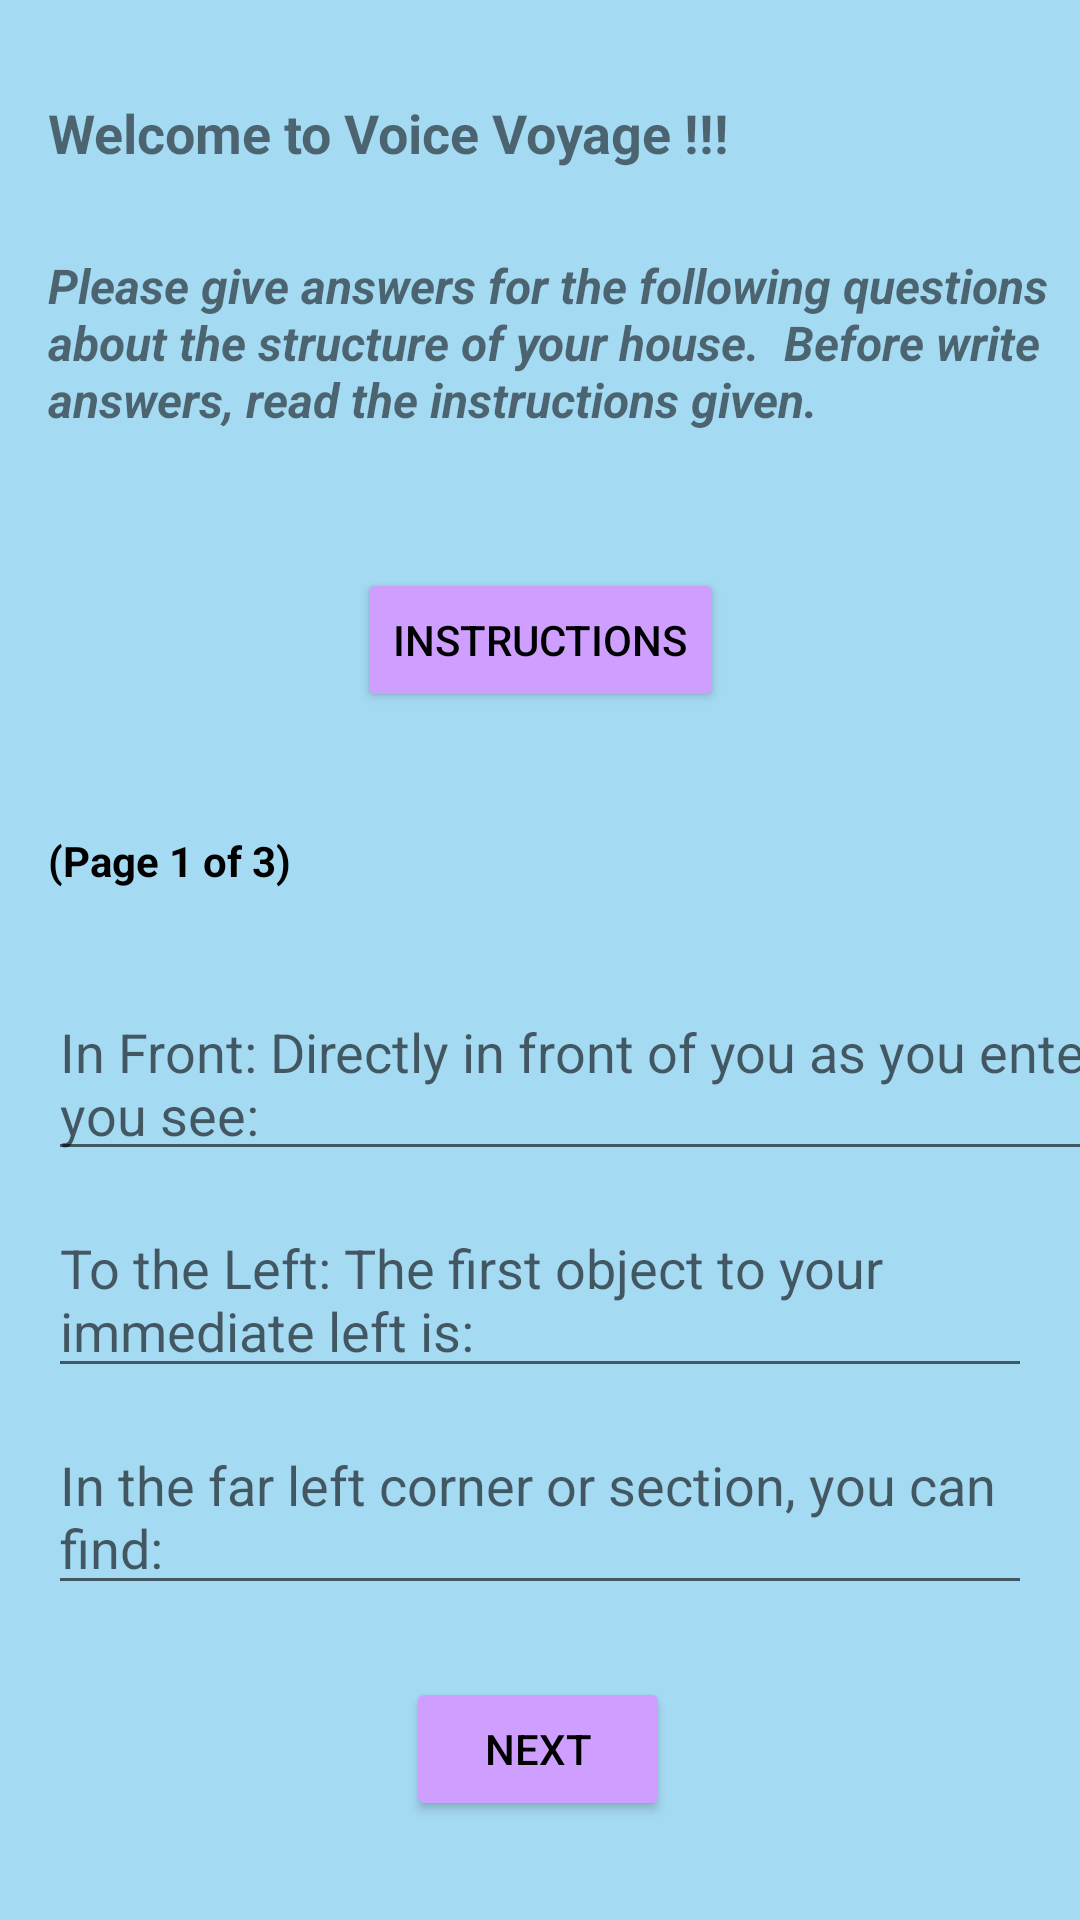

This screen was rendered from an Android layout file. Write that file and the resources it references.
<!-- AndroidManifest.xml: application theme Theme.VoiceVoyageApplication -->
<!-- res/layout/activity_house_description_one.xml -->
<?xml version="1.0" encoding="utf-8"?>
<androidx.constraintlayout.widget.ConstraintLayout xmlns:android="http://schemas.android.com/apk/res/android"
    xmlns:app="http://schemas.android.com/apk/res-auto"
    xmlns:tools="http://schemas.android.com/tools"
    android:layout_width="match_parent"
    android:layout_height="match_parent"
    android:background="#A5DAF3">

    <Button
        android:id="@+id/next_button"
        android:layout_width="wrap_content"
        android:layout_height="wrap_content"
        android:layout_marginBottom="32dp"
        android:text="Next"
        android:textColor="#000000"
        android:backgroundTint="#CF9FFF"
        app:layout_constraintBottom_toBottomOf="parent"
        app:layout_constraintEnd_toEndOf="parent"
        app:layout_constraintHorizontal_bias="0.498"
        app:layout_constraintStart_toStartOf="parent"
        app:layout_constraintTop_toBottomOf="@+id/farLeftEditText"
        app:layout_constraintVertical_bias="0.954"
        app:rippleColor="#FFFFFF" />

    <TextView
        android:id="@+id/greetingTextView"
        android:layout_width="wrap_content"
        android:layout_height="wrap_content"
        android:layout_marginStart="16dp"
        android:layout_marginTop="32dp"
        android:text="Welcome to Voice Voyage !!!"
        android:textSize="18sp"
        android:textStyle="bold"
        app:layout_constraintEnd_toEndOf="parent"
        app:layout_constraintHorizontal_bias="0.0"
        app:layout_constraintStart_toStartOf="parent"
        app:layout_constraintTop_toTopOf="parent" />

    <EditText
        android:id="@+id/inFrontEditText"
        android:layout_width="381dp"
        android:layout_height="62dp"
        android:layout_marginStart="16dp"
        android:layout_marginTop="32dp"
        android:layout_marginEnd="16dp"
        android:hint="In Front: Directly in front of you as you enter, you see: "
        android:lines="6"
        android:maxLines="6"
        app:layout_constraintEnd_toEndOf="parent"
        app:layout_constraintHorizontal_bias="0.0"
        app:layout_constraintStart_toStartOf="parent"
        app:layout_constraintTop_toBottomOf="@+id/textView_pageOne" />

    <EditText
        android:id="@+id/leftEditText"
        android:layout_width="0dp"
        android:layout_height="wrap_content"
        android:layout_marginStart="16dp"
        android:layout_marginTop="10dp"
        android:layout_marginEnd="16dp"
        android:hint="To the Left: The first object to your immediate left is:"
        app:layout_constraintEnd_toEndOf="parent"
        app:layout_constraintHorizontal_bias="1.0"
        app:layout_constraintStart_toStartOf="parent"
        app:layout_constraintTop_toBottomOf="@id/inFrontEditText" />

    <EditText
        android:id="@+id/farLeftEditText"
        android:layout_width="0dp"
        android:layout_height="wrap_content"
        android:layout_marginStart="16dp"
        android:layout_marginTop="10dp"
        android:layout_marginEnd="16dp"
        android:hint="In the far left corner or section, you can find:"
        app:layout_constraintEnd_toEndOf="parent"
        app:layout_constraintHorizontal_bias="0.0"
        app:layout_constraintStart_toStartOf="parent"
        app:layout_constraintTop_toBottomOf="@id/leftEditText" />

    <Button
        android:id="@+id/agree_button"
        android:layout_width="wrap_content"
        android:layout_height="wrap_content"
        android:layout_marginTop="32dp"
        android:text="Instructions"
        android:textColor="#000000"
        android:backgroundTint="#CF9FFF"
        app:layout_constraintEnd_toEndOf="parent"
        app:layout_constraintStart_toStartOf="parent"
        app:layout_constraintTop_toBottomOf="@+id/textView3" />

    <TextView
        android:id="@+id/textView_pageOne"
        android:layout_width="wrap_content"
        android:layout_height="wrap_content"
        android:layout_marginStart="16dp"
        android:layout_marginTop="40dp"
        android:text="(Page 1 of 3)"
        android:textColor="#000000"
        android:textStyle="bold"
        app:layout_constraintEnd_toEndOf="parent"
        app:layout_constraintHorizontal_bias="0.0"
        app:layout_constraintStart_toStartOf="parent"
        app:layout_constraintTop_toBottomOf="@+id/agree_button" />

    <TextView
        android:id="@+id/textView3"
        android:layout_width="374dp"
        android:layout_height="73dp"
        android:layout_marginStart="16dp"
        android:layout_marginTop="28dp"
        android:layout_marginEnd="16dp"
        android:lines="6"
        android:maxLines="6"
        android:text="Please give answers for the following questions about the structure of your house.  Before write answers, read the instructions given. "
        android:textColorLink="#000000"
        android:textSize="16sp"
        android:textStyle="bold|italic"
        app:layout_constraintEnd_toEndOf="parent"
        app:layout_constraintHorizontal_bias="0.0"
        app:layout_constraintStart_toStartOf="parent"
        app:layout_constraintTop_toBottomOf="@+id/greetingTextView" />


</androidx.constraintlayout.widget.ConstraintLayout>
<!-- resources referenced by this layout -->
<resources>
  <style name="Theme.VoiceVoyageApplication" parent="Theme.MaterialComponents.DayNight.DarkActionBar">
          
          <item name="colorPrimary">@color/purple_500</item>
          <item name="colorPrimaryVariant">@color/purple_700</item>
          <item name="colorOnPrimary">@color/white</item>
          
          <item name="colorSecondary">@color/teal_200</item>
          <item name="colorSecondaryVariant">@color/teal_700</item>
          <item name="colorOnSecondary">@color/black</item>
          
          <item name="android:statusBarColor">?attr/colorPrimaryVariant</item>
          
      </style>
  <!-- not gathered from this repository: default colours our renderer supplied (Android Studio template values) -->
  <color name="purple_500">#FF6200EE</color>
  <color name="purple_700">#FF3700B3</color>
  <color name="teal_200">#FF03DAC5</color>
  <color name="teal_700">#FF018786</color>
  <color name="black">#FF000000</color>
  <color name="white">#FFFFFFFF</color>
</resources>
